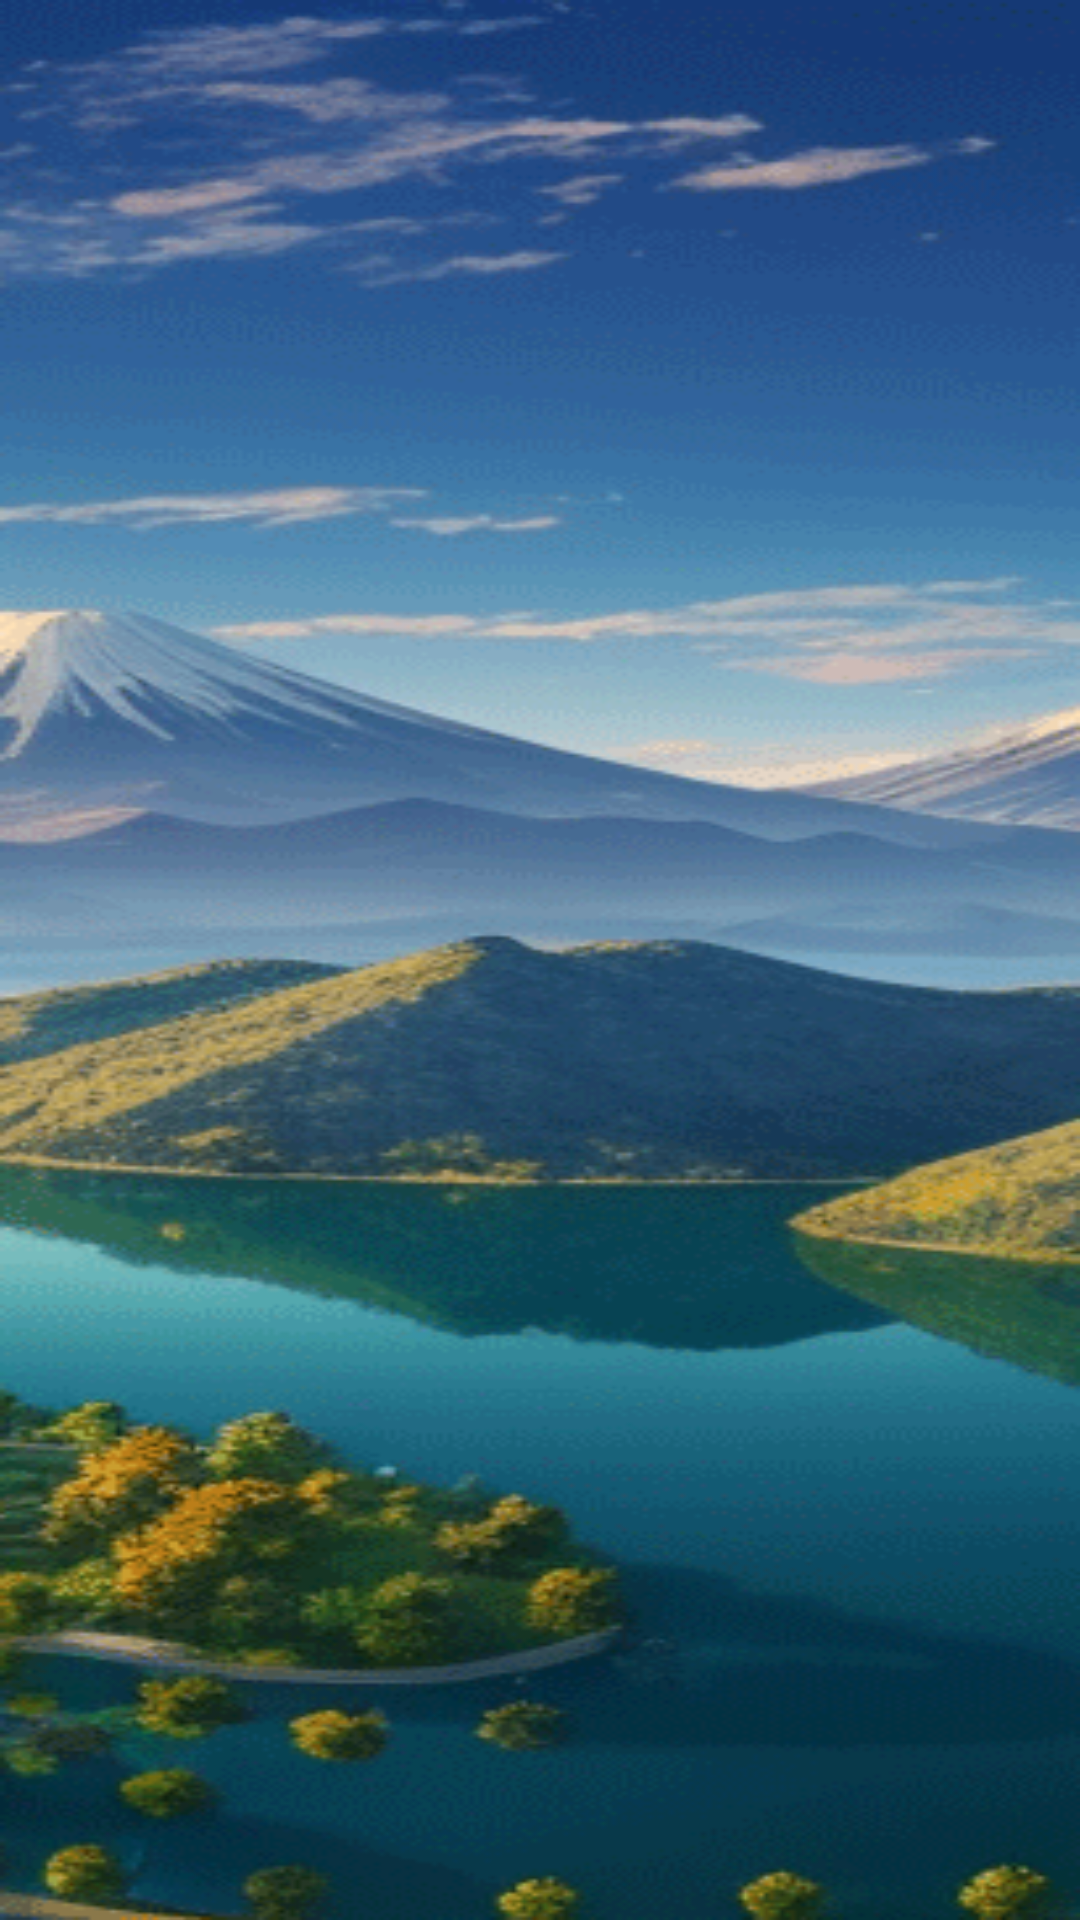

Layout XML and referenced resources for this Android screen:
<!-- AndroidManifest.xml: application theme Theme.NihongoOBenkyou -->
<!-- res/layout/fragment_kanji_screen.xml -->
<?xml version="1.0" encoding="utf-8"?>
<RelativeLayout xmlns:android="http://schemas.android.com/apk/res/android"
    xmlns:tools="http://schemas.android.com/tools"
    android:layout_width="match_parent"
    android:layout_height="match_parent"
    android:background="@drawable/img_4"
    tools:context=".ViewPager.Fragments.KanjiScreenFragment">

    <androidx.recyclerview.widget.RecyclerView
        android:id="@+id/recyclerViewKanji"
        android:layout_width="match_parent"
        android:layout_height="match_parent"
        android:layout_marginTop="75dp"
        android:clipToPadding="false"
        android:paddingBottom="100dp" />


</RelativeLayout>
<!-- resources referenced by this layout -->
<resources>
  <!-- drawable img_4: png bitmap (drawable-v24, 50959 bytes) -->
  <style name="Theme.NihongoOBenkyou" parent="Theme.MaterialComponents.Light.NoActionBar">
  
          <item name="android:windowDrawsSystemBarBackgrounds">false</item>
  
          
          <item name="colorPrimary">@color/purple_500</item>
          <item name="colorPrimaryVariant">@color/purple_700</item>
          <item name="colorOnPrimary">@color/white</item>
          
          <item name="colorSecondary">@color/teal_200</item>
          <item name="colorSecondaryVariant">@color/teal_700</item>
          <item name="colorOnSecondary">@color/black</item>
          
          <item name="android:statusBarColor" tools:targetApi="l">?attr/colorPrimaryVariant</item>
          
  
      </style>
  <color name="purple_500">#FF6200EE</color>
  <color name="purple_700">#FF3700B3</color>
  <color name="white">#FFFFFFFF</color>
  <color name="teal_200">#FF03DAC5</color>
  <color name="teal_700">#FF018786</color>
  <color name="black">#FF000000</color>
</resources>
